Photos from the image-classification dataset "dataset-custom" in the GitHub repository amolvyas-6/DL-EL. Its 2 classes are: normal road, potholes.

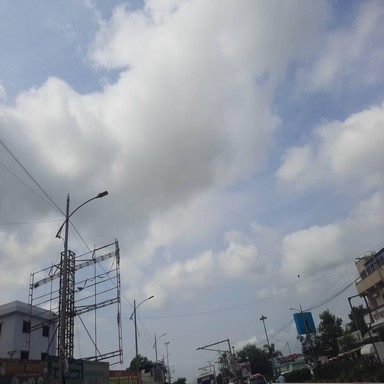
Label: normal road

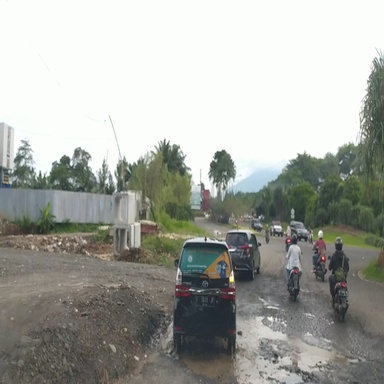
Label: potholes

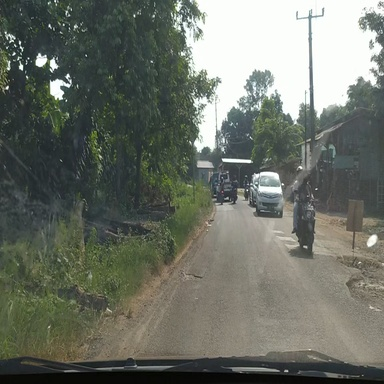
Label: potholes

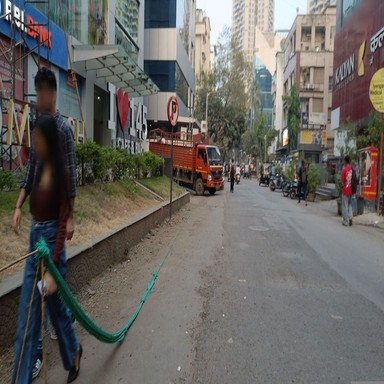
Label: normal road

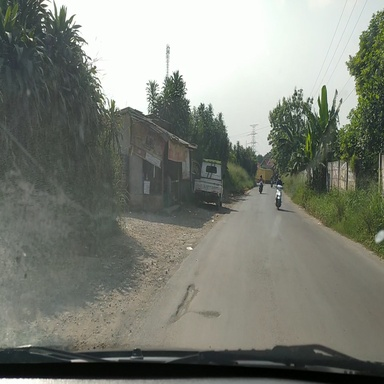
Label: potholes

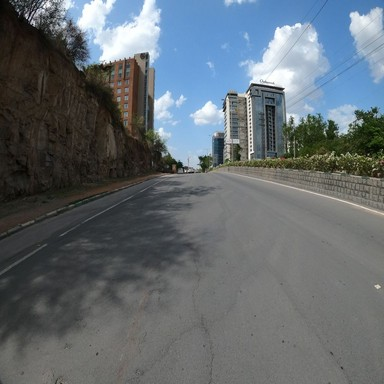
Label: normal road
